The GitHub repository Prasone/Starfruit-Disease-Detection-using-MobileNetV2---HSV contains a labelled image folder "dataset" with 5 categories: anthracnose, bed bugs, fruit borer, healthy fruits, healthy leaf. Examples follow, each with its label.

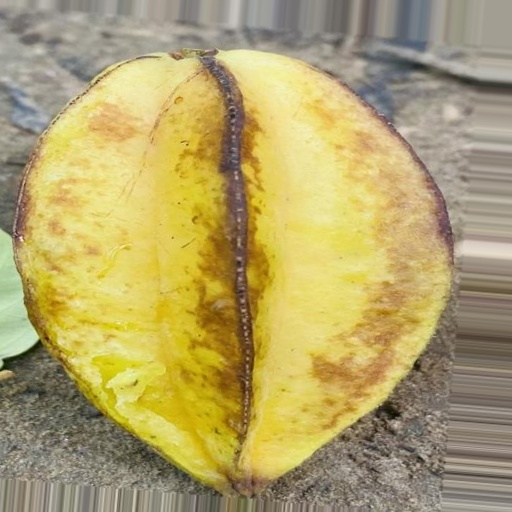
Label: bed bugs

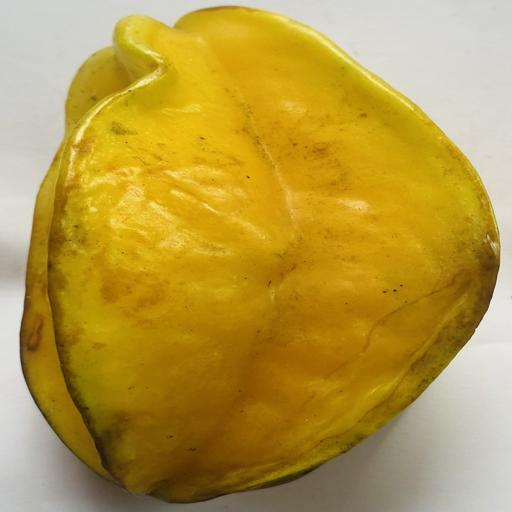
Label: healthy fruits

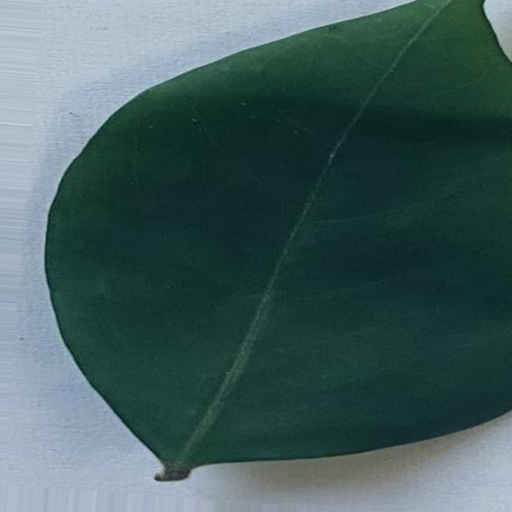
Label: healthy leaf

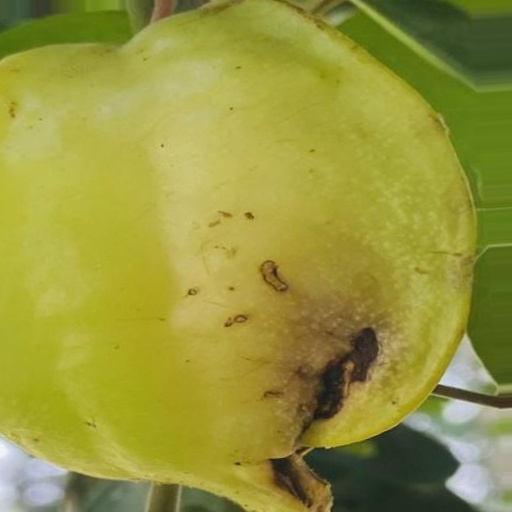
Label: anthracnose

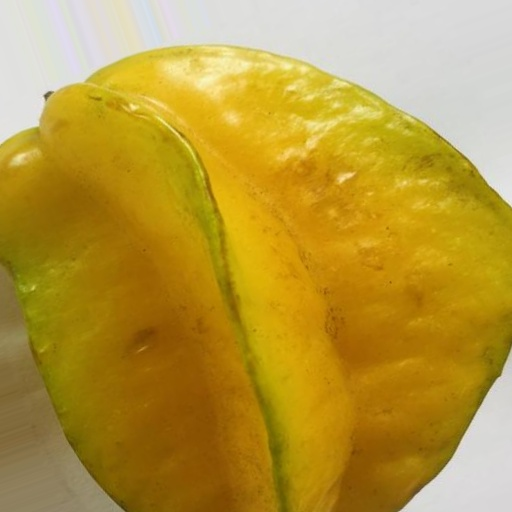
Label: healthy fruits

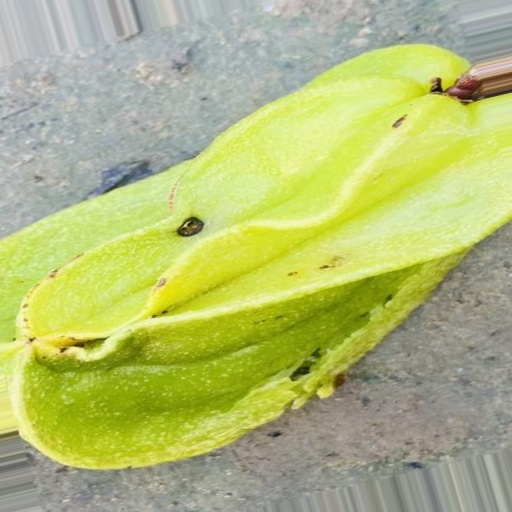
Label: fruit borer
